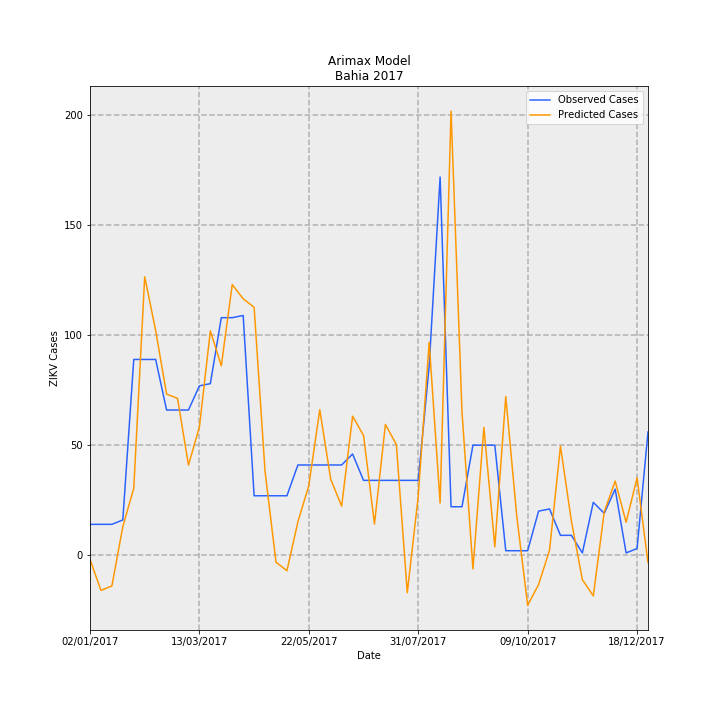

The data file committed next to this chart (first rows):
Date, predictions_incidence, observed_incidence, Predicted Cases, Observed Cases, error
02/01/2017, -0.01265, 0.09124, -1.941, 14.0, 15.94
09/01/2017, -0.1045, 0.09124, -16.04, 14.0, 30.04
16/01/2017, -0.09149, 0.09124, -14.04, 14.0, 28.04
23/01/2017, 0.0845, 0.1043, 12.97, 16.0, 3.034
30/01/2017, 0.1983, 0.58, 30.43, 89.0, 58.57
06/02/2017, 0.8251, 0.58, 126.6, 89.0, -37.61
13/02/2017, 0.6658, 0.58, 102.2, 89.0, -13.16
20/02/2017, 0.4773, 0.4301, 73.24, 66.0, -7.235
27/02/2017, 0.4648, 0.4301, 71.32, 66.0, -5.32
06/03/2017, 0.2669, 0.4301, 40.95, 66.0, 25.05
13/03/2017, 0.3798, 0.5018, 58.28, 77.0, 18.72
20/03/2017, 0.665, 0.5083, 102, 78.0, -24.05
27/03/2017, 0.5612, 0.7038, 86.12, 108, 21.88
03/04/2017, 0.8019, 0.7038, 123.1, 108, -15.05
10/04/2017, 0.7598, 0.7104, 116.6, 109.0, -7.59
17/04/2017, 0.7346, 0.176, 112.7, 27, -85.71
24/04/2017, 0.2477, 0.176, 38.01, 27, -11.01
01/05/2017, -0.02105, 0.176, -3.23, 27, 30.23
08/05/2017, -0.04633, 0.176, -7.109, 27, 34.11
15/05/2017, 0.09845, 0.2672, 15.11, 41, 25.89
22/05/2017, 0.2062, 0.2672, 31.64, 41, 9.362
29/05/2017, 0.4313, 0.2672, 66.19, 41, -25.19
05/06/2017, 0.225, 0.2672, 34.52, 41, 6.481
12/06/2017, 0.1451, 0.2672, 22.27, 41, 18.73
19/06/2017, 0.4118, 0.2998, 63.18, 46.0, -17.18
26/06/2017, 0.3548, 0.2216, 54.43, 34.0, -20.43
03/07/2017, 0.09213, 0.2216, 14.14, 34.0, 19.86
10/07/2017, 0.3875, 0.2216, 59.45, 34.0, -25.45
17/07/2017, 0.3277, 0.2216, 50.29, 34.0, -16.29
24/07/2017, -0.1114, 0.2216, -17.09, 34.0, 51.09
31/07/2017, 0.1748, 0.2216, 26.82, 34.0, 7.185
07/08/2017, 0.631, 0.5605, 96.82, 86.0, -10.82
14/08/2017, 0.1544, 1.121, 23.7, 172.0, 148.3
21/08/2017, 1.316, 0.1434, 202, 22.0, -180
28/08/2017, 0.4241, 0.1434, 65.07, 22.0, -43.07
04/09/2017, -0.04093, 0.3259, -6.28, 50.0, 56.28
11/09/2017, 0.3787, 0.3259, 58.11, 50.0, -8.112
18/09/2017, 0.02444, 0.3259, 3.75, 50.0, 46.25
25/09/2017, 0.4704, 0.01303, 72.18, 2.0, -70.18
02/10/2017, 0.1171, 0.01303, 17.96, 2.0, -15.96
09/10/2017, -0.1487, 0.01303, -22.82, 2.0, 24.82
16/10/2017, -0.0873, 0.1303, -13.4, 20.0, 33.4
23/10/2017, 0.01446, 0.1369, 2.218, 21.0, 18.78
30/10/2017, 0.323, 0.05865, 49.56, 9.0, -40.56
06/11/2017, 0.1006, 0.05865, 15.44, 9.0, -6.441
13/11/2017, -0.07266, 0.006517, -11.15, 1.0, 12.15
20/11/2017, -0.1209, 0.1564, -18.56, 24.0, 42.56
27/11/2017, 0.1281, 0.1238, 19.65, 19.0, -0.6546
04/12/2017, 0.2193, 0.1955, 33.66, 30, -3.657
11/12/2017, 0.09748, 0.006517, 14.96, 1.0, -13.96
18/12/2017, 0.2291, 0.01955, 35.16, 3.0, -32.16
25/12/2017, -0.02204, 0.365, -3.382, 56.0, 59.38
